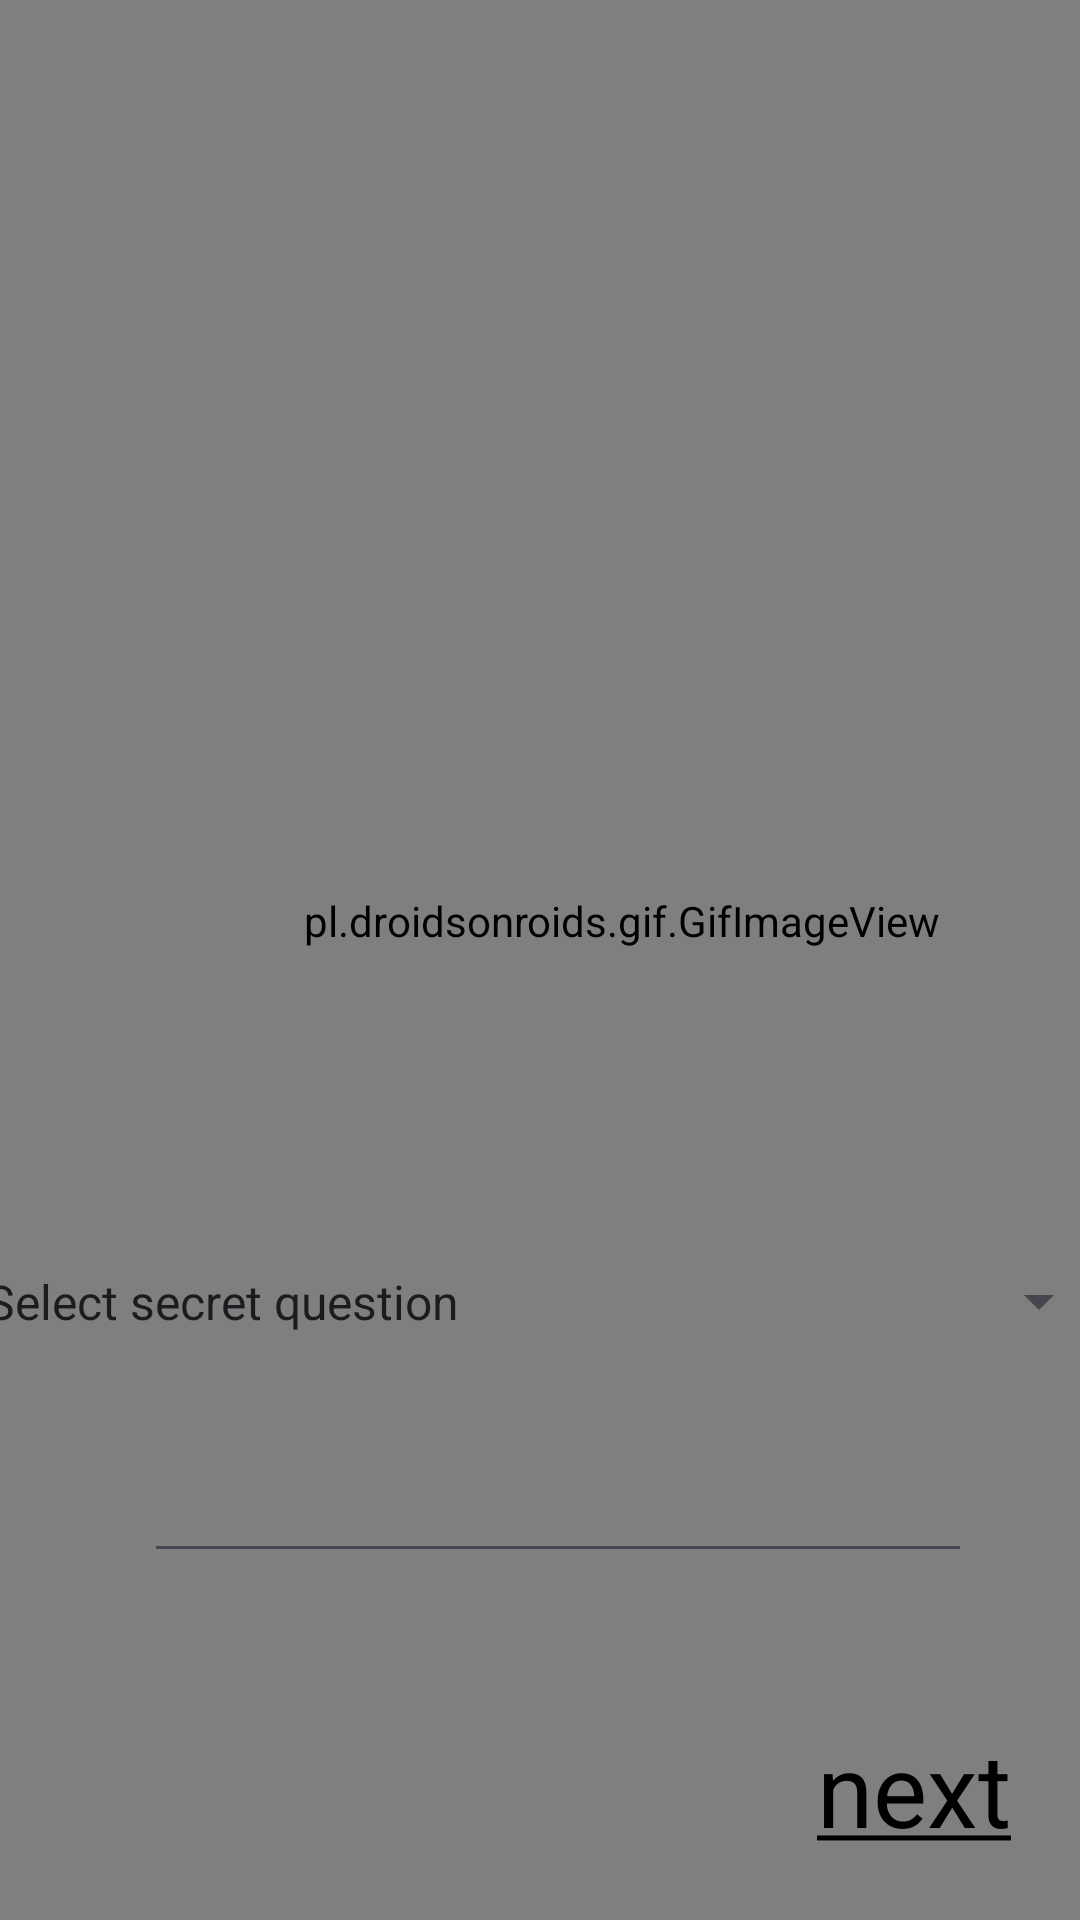

The Android layout XML behind this screen, and the referenced resources:
<!-- AndroidManifest.xml: application theme Theme.NetSettle -->
<!-- res/layout/activity_su6.xml -->
<?xml version="1.0" encoding="utf-8"?>
<androidx.constraintlayout.widget.ConstraintLayout xmlns:android="http://schemas.android.com/apk/res/android"
    xmlns:app="http://schemas.android.com/apk/res-auto"
    xmlns:tools="http://schemas.android.com/tools"
    android:layout_width="match_parent"
    android:layout_height="match_parent"
    android:background="#BF3AE5"
    tools:context=".su6">

    <pl.droidsonroids.gif.GifImageView
        android:id="@+id/gifImageView"
        android:layout_width="415dp"
        android:layout_height="729dp"
        android:src="@drawable/forg"
        app:layout_constraintBottom_toBottomOf="parent"
        app:layout_constraintEnd_toEndOf="parent"
        app:layout_constraintHorizontal_bias="0.0"
        app:layout_constraintStart_toStartOf="parent"
        app:layout_constraintTop_toTopOf="parent"
        app:layout_constraintVertical_bias="0.654" />

    <TextView
        android:id="@+id/textView5"
        android:layout_width="wrap_content"
        android:layout_height="wrap_content"
        android:onClick="su6"
        android:text="@string/next"
        android:textColor="#000000"
        android:textSize="34sp"
        app:layout_constraintBottom_toBottomOf="parent"
        app:layout_constraintEnd_toEndOf="parent"
        app:layout_constraintHorizontal_bias="0.922"
        app:layout_constraintStart_toStartOf="parent"
        app:layout_constraintTop_toTopOf="parent"
        app:layout_constraintVertical_bias="0.964" />

    <EditText
        android:id="@+id/editTextText2"
        android:layout_width="276dp"
        android:layout_height="53dp"
        android:ems="10"
        android:inputType="text"
        android:textColor="#FDFDFD"
        app:layout_constraintBottom_toBottomOf="parent"
        app:layout_constraintEnd_toEndOf="parent"
        app:layout_constraintHorizontal_bias="0.57"
        app:layout_constraintStart_toStartOf="parent"
        app:layout_constraintTop_toTopOf="parent"
        app:layout_constraintVertical_bias="0.803" />

    <Spinner
        android:id="@+id/spinner"
        android:layout_width="383dp"
        android:layout_height="41dp"
        android:entries="@array/secretQ"
        app:layout_constraintBottom_toBottomOf="parent"
        app:layout_constraintEnd_toEndOf="parent"
        app:layout_constraintHorizontal_bias="0.571"
        app:layout_constraintStart_toStartOf="parent"
        app:layout_constraintTop_toTopOf="parent"
        app:layout_constraintVertical_bias="0.69" />
</androidx.constraintlayout.widget.ConstraintLayout>
<!-- resources referenced by this layout -->
<resources>
  <string-array name="secretQ">
          <item>Select secret question</item>
          <item>What is the name of your best friend?</item>
          <item>What is your favourite color?</item>
          <item>what is your dream destination?</item>
          <item>What is the name of your favourite teacher?</item>
      </string-array>
  <string name="next"><u>next</u></string>
  <style name="Theme.NetSettle" parent="Base.Theme.NetSettle" />
  <style name="Base.Theme.NetSettle" parent="Theme.Material3.DayNight.NoActionBar">
          
          
      </style>
</resources>
